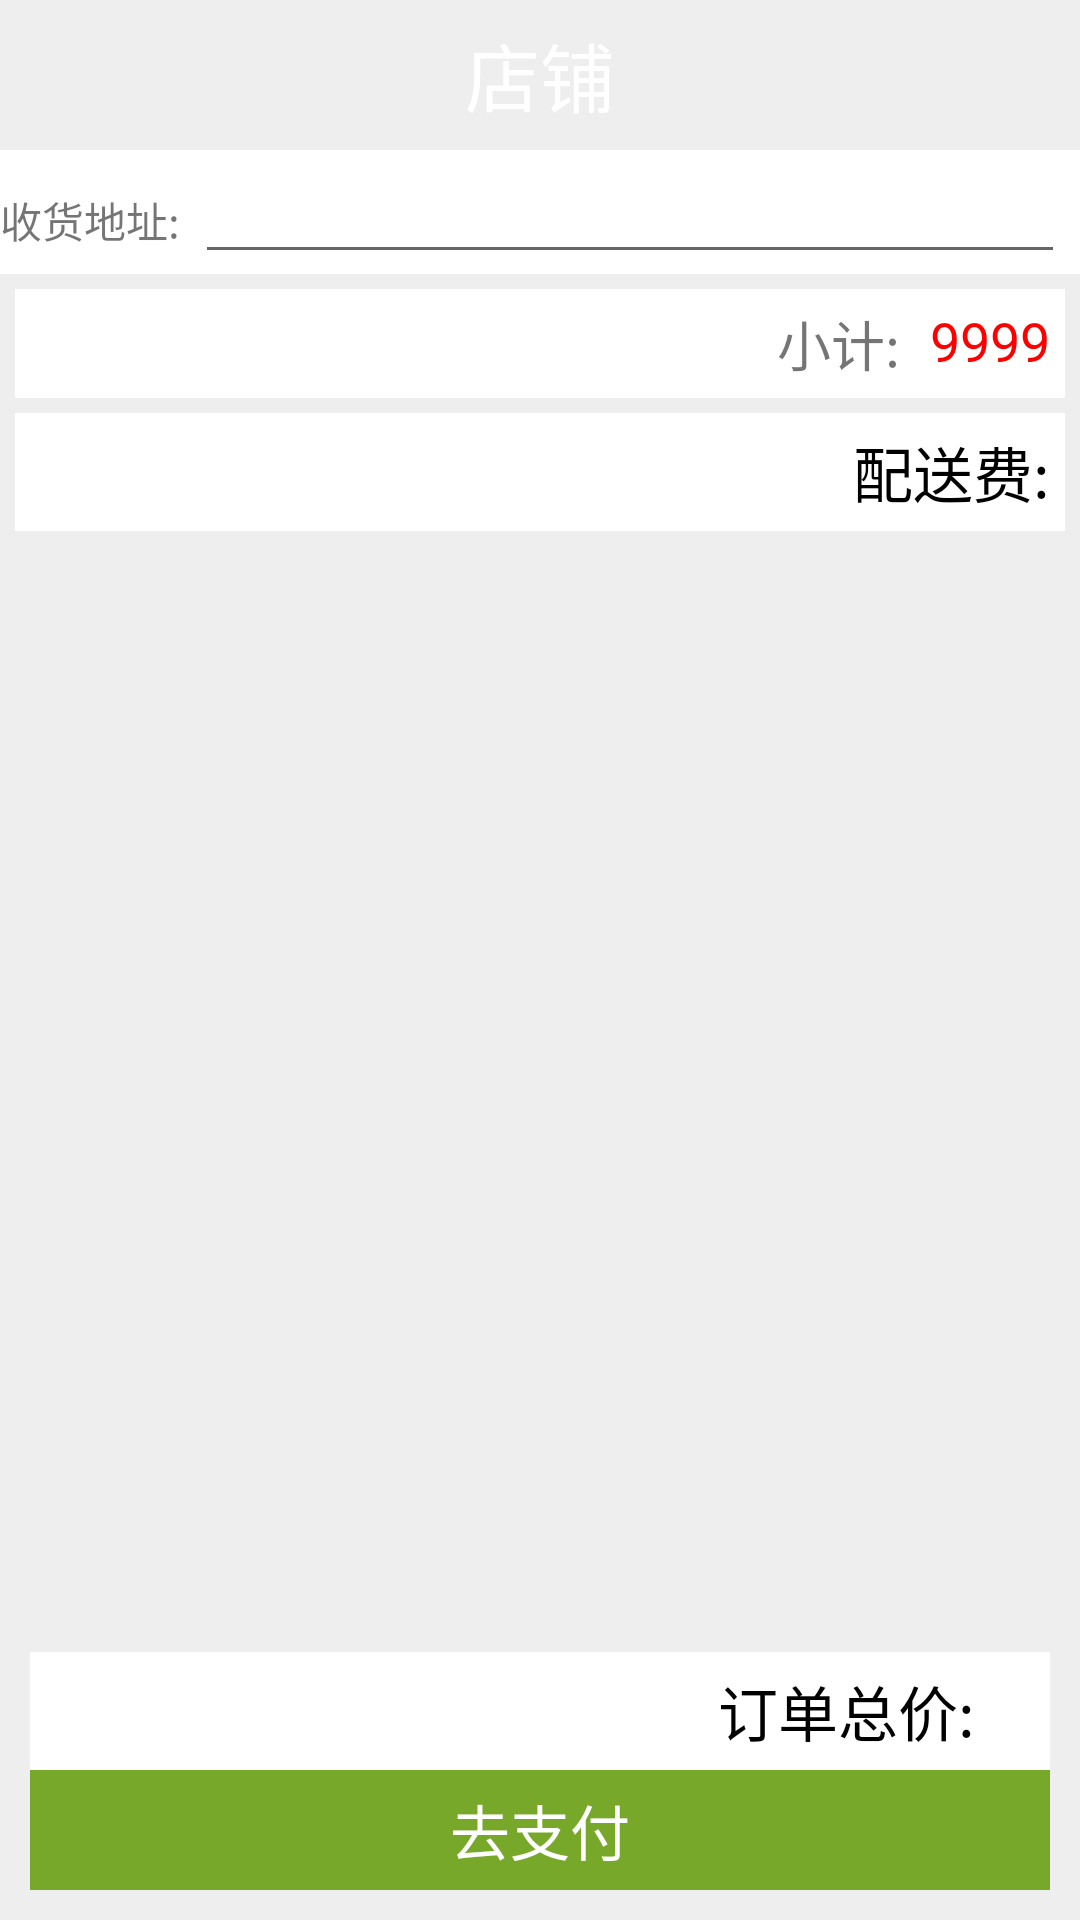

Produce the Android XML layout that renders to this screen, including the resource entries it uses.
<!-- AndroidManifest.xml: application theme Theme.AppCompat.Light.NoActionBar -->
<!-- res/layout/activity_order.xml -->
<?xml version="1.0" encoding="utf-8"?>
<androidx.constraintlayout.widget.ConstraintLayout xmlns:android="http://schemas.android.com/apk/res/android"
    xmlns:app="http://schemas.android.com/apk/res-auto"
    xmlns:tools="http://schemas.android.com/tools"
    android:layout_width="match_parent"
    android:layout_height="match_parent"
    android:background="#eee"
    tools:context=".activity.OrderActivity">
    <include
        android:id="@+id/include"
        layout="@layout/title_bar_layout"
        app:layout_constraintEnd_toEndOf="parent"
        app:layout_constraintStart_toStartOf="parent"
        app:layout_constraintTop_toTopOf="parent" />
    <LinearLayout
        android:id="@+id/LinearLayout"
        android:layout_width="match_parent"
        android:layout_height="wrap_content"
        android:background="#fff"
        app:layout_constraintEnd_toEndOf="parent"
        app:layout_constraintStart_toStartOf="parent"
        app:layout_constraintTop_toBottomOf="@+id/include">
        <TextView
            android:layout_width="wrap_content"
            android:text="收货地址:"
            android:layout_height="wrap_content"/>
        <EditText
            android:id="@+id/editText"
            android:layout_width="match_parent"
            android:layout_height="wrap_content"
            android:layout_marginRight="5dp"
            android:layout_marginLeft="5dp"
            />
    </LinearLayout>


    <androidx.recyclerview.widget.RecyclerView
        android:id="@+id/recyclerView"
        android:layout_width="match_parent"
        android:layout_height="wrap_content"
        android:layout_marginRight="5dp"
        android:layout_marginLeft="5dp"
        app:layout_constraintEnd_toEndOf="parent"
        app:layout_constraintStart_toStartOf="parent"
        app:layout_constraintTop_toBottomOf="@+id/LinearLayout" />

    <RelativeLayout
        android:id="@+id/linearLayout"
        android:layout_width="match_parent"
        android:layout_height="wrap_content"
        app:layout_constraintEnd_toEndOf="parent"
        android:background="#fff"
        android:layout_marginTop="5dp"
        android:layout_marginRight="5dp"
        android:layout_marginLeft="5dp"
        app:layout_constraintStart_toStartOf="parent"
        app:layout_constraintTop_toBottomOf="@+id/recyclerView">
        <TextView
            android:layout_width="wrap_content"
            android:layout_height="wrap_content"
            android:textSize="18sp"
            android:gravity="center"
            android:layout_toLeftOf="@id/tv_money"
            android:text="小计:"
            android:padding="5dp"
            />

            <TextView
                android:id="@+id/tv_money"
                android:layout_width="wrap_content"
                android:layout_height="wrap_content"
                android:layout_alignParentRight="true"
                android:textSize="18sp"
                android:gravity="center"
                android:text="9999"
                android:textColor="#f00"
                android:padding="5dp"/>
    </RelativeLayout>


    <TextView
        android:id="@+id/tv_send_money"
        android:layout_width="match_parent"
        android:layout_height="wrap_content"
        android:layout_margin="5dp"
        android:background="#fff"
        android:gravity="right"
        android:padding="5dp"
        android:text="配送费:"
        android:textColor="#000"
        android:textSize="20sp"
        app:layout_constraintEnd_toEndOf="parent"
        app:layout_constraintStart_toStartOf="parent"
        app:layout_constraintTop_toBottomOf="@+id/linearLayout" />

    <TextView
        android:id="@+id/textView"
        android:layout_width="match_parent"
        android:layout_height="40dp"
        android:layout_margin="10dp"
        android:background="#78A829"
        android:gravity="center"
        android:text="去支付"
        android:textSize="20sp"
        android:textColor="#fff"
        app:layout_constraintBottom_toBottomOf="parent"
        app:layout_constraintEnd_toEndOf="parent"
        app:layout_constraintStart_toStartOf="parent" />

    <RelativeLayout
        android:layout_width="match_parent"
        android:layout_height="wrap_content"
        app:layout_constraintBottom_toTopOf="@+id/textView"
        app:layout_constraintEnd_toEndOf="parent"
        android:background="#fff"
        android:layout_marginLeft="10dp"
        android:layout_marginRight="10dp"
        app:layout_constraintStart_toStartOf="parent">
        <TextView
            android:layout_width="wrap_content"
            android:layout_height="wrap_content"
            android:layout_marginLeft="10dp"
            android:layout_marginRight="10dp"
            android:gravity="center"
            android:text="订单总价:"
            android:textSize="20sp"
            android:layout_toLeftOf="@id/tv_all_money"
            android:textColor="#000"
            android:padding="5dp"
            />
        <TextView
            android:id="@+id/tv_all_money"
            android:layout_width="wrap_content"
            android:layout_height="wrap_content"
            android:gravity="center"
            android:layout_alignParentRight="true"
            android:textSize="20sp"
            android:textColor="#f00"
            android:padding="5dp"
            />
    </RelativeLayout>

</androidx.constraintlayout.widget.ConstraintLayout>
<!-- res/layout/title_bar_layout.xml (included above) -->
<?xml version="1.0" encoding="utf-8"?>
<RelativeLayout xmlns:android="http://schemas.android.com/apk/res/android"
    android:layout_width="match_parent"
    android:layout_height="50dp"
    android:background="@android:color/transparent">


    <TextView
        android:layout_width="match_parent"
        android:layout_height="50dp"
        android:text="店铺"
        android:gravity="center"
        android:textColor="#fff"
        android:id="@+id/tv_title_text"
        android:textSize="25sp"/>
    <ImageView
        android:id="@+id/back_img"
        android:layout_width="30dp"
        android:layout_height="30dp"
        android:src="@drawable/iv_back"
        android:layout_margin="10dp"/>
</RelativeLayout>
<!-- resources referenced by this layout -->
<resources>

</resources>
